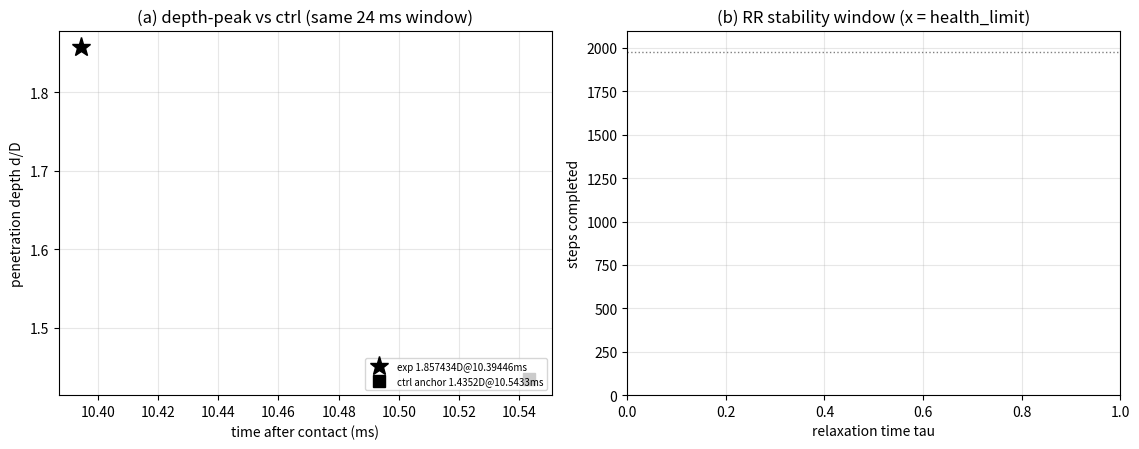

This chart was generated by the following Python code:
#!/usr/bin/env python3
# -*- coding: utf-8 -*-
"""DE-X-COL2-REG: depth-vs-time comparison figure (matplotlib, PNG out).

Panel (a): penetration depth d/D vs time (post-contact) for every arm, with
the archived ctrl anchor and the Santini case-3 experimental peak marked.
Panel (b): survival (steps completed / stop reason) vs relaxation time tau,
bracketing the RR stability window.
"""
from __future__ import annotations

import argparse
import json
from pathlib import Path

import matplotlib

matplotlib.use("Agg")
import matplotlib.pyplot as plt

EXP_PEAK_D = 1.857434
EXP_PEAK_MS = 10.39446
CTRL_PEAK_D = 1.4352204748231814
CTRL_PEAK_MS_PC = 10.543339285714286

ARM_STYLE = {
    "rr_base": ("tab:red", "-", "RR @ tau=0.5004 (baseline)"),
    "ctrl_bgk": ("tab:blue", "-", "BGK ctrl @ tau=0.5004"),
    "rr_t49": ("tab:orange", "--", "RR @ tau=0.49"),
    "rr_t48": ("tab:purple", "--", "RR @ tau=0.48"),
    "rr_t45": ("tab:brown", "--", "RR @ tau=0.45"),
    "rr_t42": ("tab:pink", "--", "RR @ tau=0.42"),
}


def main() -> int:
    ap = argparse.ArgumentParser(description=__doc__)
    ap.add_argument("--runs-dir", default="runs")
    ap.add_argument("--arms", default="rr_base,rr_t49,rr_t48,rr_t45,rr_t42,ctrl_bgk")
    ap.add_argument("--out", default="artifacts/COL2-REG/col2reg_depth.png")
    a = ap.parse_args()
    runs = Path(a.runs_dir)
    fig, (ax, ax2) = plt.subplots(1, 2, figsize=(11.5, 4.6))
    plotted = 0
    for arm in [s for s in a.arms.split(",") if s]:
        p = runs / arm / "result.json"
        if not p.exists():
            continue
        res = json.loads(p.read_text())
        hist = res.get("history") or []
        contact = res.get("contact_step")
        dt_ms = 1000 * res["scales"]["dt_s"]
        if contact is None:
            continue  # died before contact: no post-contact axis
        ts = [r["time_ms"] - contact * dt_ms for r in hist]
        ds = [r.get("depth_over_D") for r in hist]
        color, ls, label = ARM_STYLE.get(arm, ("gray", ":", arm))
        ax.plot(ts, ds, color=color, ls=ls, lw=1.6, label=label)
        plotted += 1
        # panel b: survival
        stop = res.get("stop_reason")
        tau = res.get("rr_tau")
        tau = 0.5003877 if tau is None else tau
        ok = stop == "window_complete"
        ax2.scatter([tau], [len(hist)], marker="o" if ok else "x",
                    s=70, color="tab:green" if ok else "tab:red", zorder=3)
        ax2.annotate(f"{arm}\n{stop}", (tau, len(hist)),
                    textcoords="offset points", xytext=(6, 6), fontsize=7)
    ax.plot([EXP_PEAK_MS], [EXP_PEAK_D], "k*", ms=14,
            label=f"exp {EXP_PEAK_D}D@{EXP_PEAK_MS}ms")
    ax.plot([CTRL_PEAK_MS_PC], [CTRL_PEAK_D], "ks", ms=8,
            label=f"ctrl anchor {CTRL_PEAK_D:.4f}D@{CTRL_PEAK_MS_PC:.4f}ms")
    ax.set_xlabel("time after contact (ms)")
    ax.set_ylabel("penetration depth d/D")
    ax.set_title("(a) depth-peak vs ctrl (same 24 ms window)")
    ax.legend(fontsize=7, loc="lower right")
    ax.grid(alpha=0.3)
    ax2.set_xlabel("relaxation time tau")
    ax2.set_ylabel("steps completed")
    ax2.set_title("(b) RR stability window (x = health_limit)")
    ax2.set_ylim(0, 2100)
    ax2.axhline(1974, color="gray", ls=":", lw=1)
    ax2.grid(alpha=0.3)
    fig.tight_layout()
    a.out = Path(a.out)
    a.out.parent.mkdir(parents=True, exist_ok=True)
    fig.savefig(a.out, dpi=150)
    print(f"figure -> {a.out} ({plotted} arms)")
    return 0


if __name__ == "__main__":
    raise SystemExit(main())
